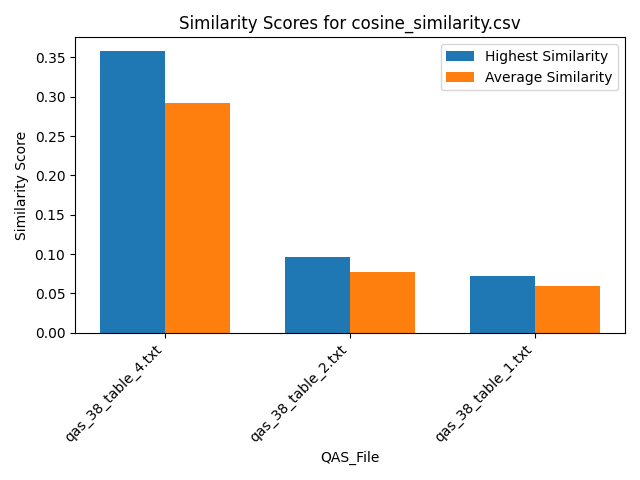

Source data for this figure (header and first rows):
Similarity, QAS_File, Text_File
0.2736, qas_38_table_4.txt, section_26.txt
0.2776, qas_38_table_4.txt, section_29.txt
0.2905, qas_38_table_4.txt, section_7.txt
0.2947, qas_38_table_4.txt, section_19.txt
0.2906, qas_38_table_4.txt, section_2.txt
0.3272, qas_38_table_4.txt, section_30.txt
0.2921, qas_38_table_4.txt, section_21.txt
0.2903, qas_38_table_4.txt, section_24.txt
0.2916, qas_38_table_4.txt, section_23.txt
0.2679, qas_38_table_4.txt, section_31.txt
0.2883, qas_38_table_4.txt, section_16.txt
0.2666, qas_38_table_4.txt, section_27.txt
0.2774, qas_38_table_4.txt, section_12.txt
0.3168, qas_38_table_4.txt, section_18.txt
0.2906, qas_38_table_4.txt, section_25.txt
0.2612, qas_38_table_4.txt, section_6.txt
0.3421, qas_38_table_4.txt, section_5.txt
0.3401, qas_38_table_4.txt, section_33.txt
0.3575, qas_38_table_4.txt, section_11.txt
0.2637, qas_38_table_4.txt, section_14.txt
0.2923, qas_38_table_4.txt, section_10.txt
0.2706, qas_38_table_4.txt, section_36.txt
0.2932, qas_38_table_4.txt, section_35.txt
0.2775, qas_38_table_4.txt, section_9.txt
0.295, qas_38_table_4.txt, section_20.txt
0.2865, qas_38_table_4.txt, section_17.txt
0.3183, qas_38_table_4.txt, section_22.txt
0.3174, qas_38_table_4.txt, section_1.txt
0.3009, qas_38_table_4.txt, section_15.txt
0.2968, qas_38_table_4.txt, section_37.txt
0.2764, qas_38_table_4.txt, section_4.txt
0.2808, qas_38_table_4.txt, section_13.txt
0.2799, qas_38_table_4.txt, section_32.txt
0.3073, qas_38_table_4.txt, section_34.txt
0.2649, qas_38_table_4.txt, section_8.txt
0.2685, qas_38_table_4.txt, section_28.txt
0.296, qas_38_table_4.txt, section_3.txt
0.08587, qas_38_table_2.txt, section_26.txt
0.07788, qas_38_table_2.txt, section_29.txt
0.07523, qas_38_table_2.txt, section_7.txt
0.096, qas_38_table_2.txt, section_19.txt
0.06712, qas_38_table_2.txt, section_2.txt
0.08072, qas_38_table_2.txt, section_30.txt
0.09493, qas_38_table_2.txt, section_21.txt
0.0816, qas_38_table_2.txt, section_24.txt
0.07448, qas_38_table_2.txt, section_23.txt
0.07909, qas_38_table_2.txt, section_31.txt
0.04657, qas_38_table_2.txt, section_16.txt
0.08382, qas_38_table_2.txt, section_27.txt
0.07686, qas_38_table_2.txt, section_12.txt
0.07518, qas_38_table_2.txt, section_18.txt
0.08843, qas_38_table_2.txt, section_25.txt
0.0744, qas_38_table_2.txt, section_6.txt
0.07255, qas_38_table_2.txt, section_5.txt
0.08095, qas_38_table_2.txt, section_33.txt
0.07149, qas_38_table_2.txt, section_11.txt
0.0689, qas_38_table_2.txt, section_14.txt
0.07032, qas_38_table_2.txt, section_10.txt
0.07297, qas_38_table_2.txt, section_36.txt
0.07962, qas_38_table_2.txt, section_35.txt
... 51 more rows
